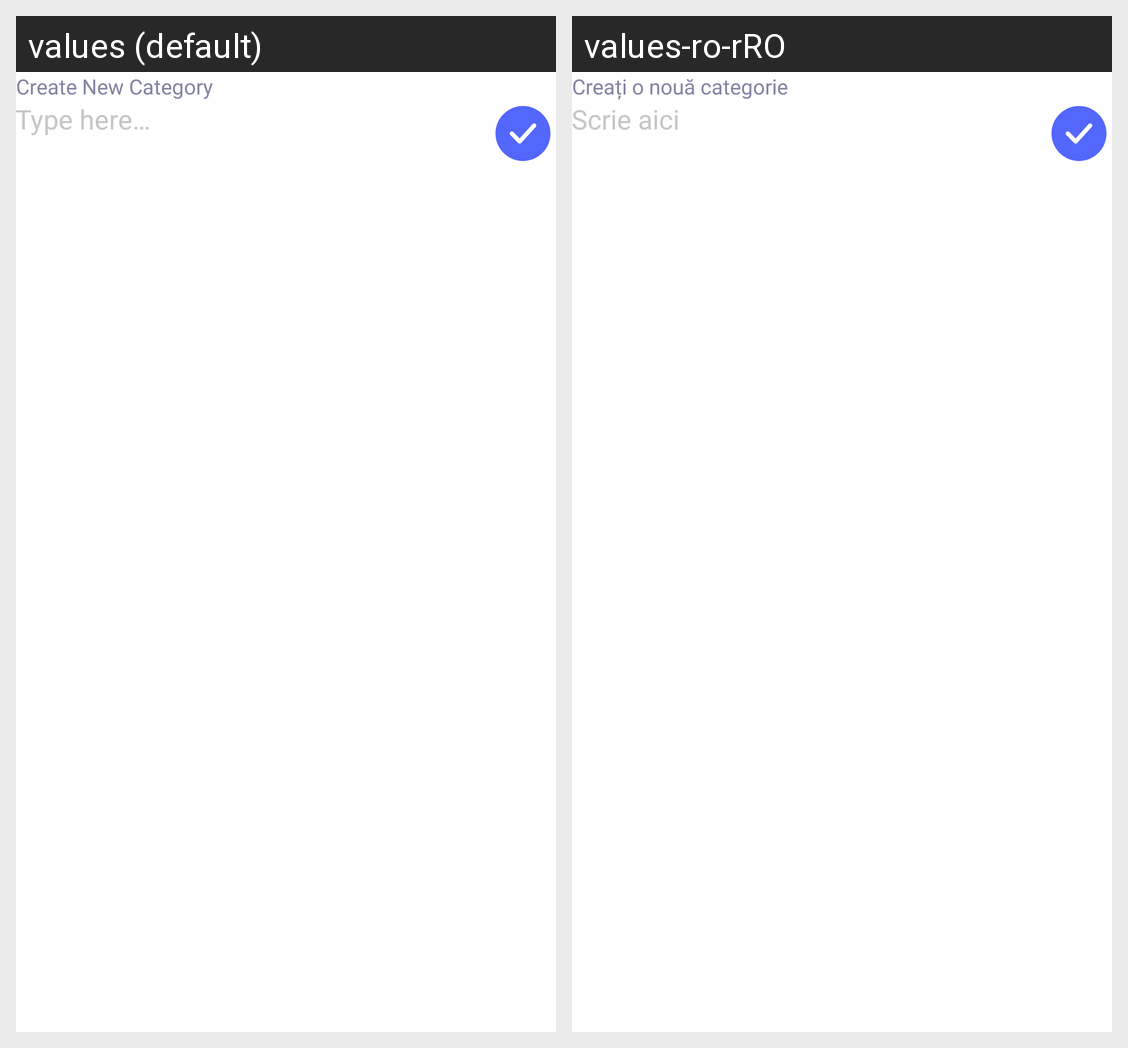

The Android screen above is rendered under two locales of the same app. Produce the string resources it draws, with the default and per-locale values.
Android screen res/layout/create_folder_dialog.xml rendered under 2 locales, left to right: values (default), values-ro-rRO. Device: Nexus 5 (rendered at 1080×1920; each locale shown at half size, 540×960, under a caption strip naming it); theme DefaultDayNightTheme.CarHome.
Strings drawn on this screen, with the default value and each locale's value (text and hints the layout hard-codes, and strings that could not be matched under every locale, appear in the picture but are not listed):

create_new_category
  values: Create New Category
  values-ro-rRO: Creați o nouă categorie

type_here
  values: Type here…
  values-ro-rRO: Scrie aici
